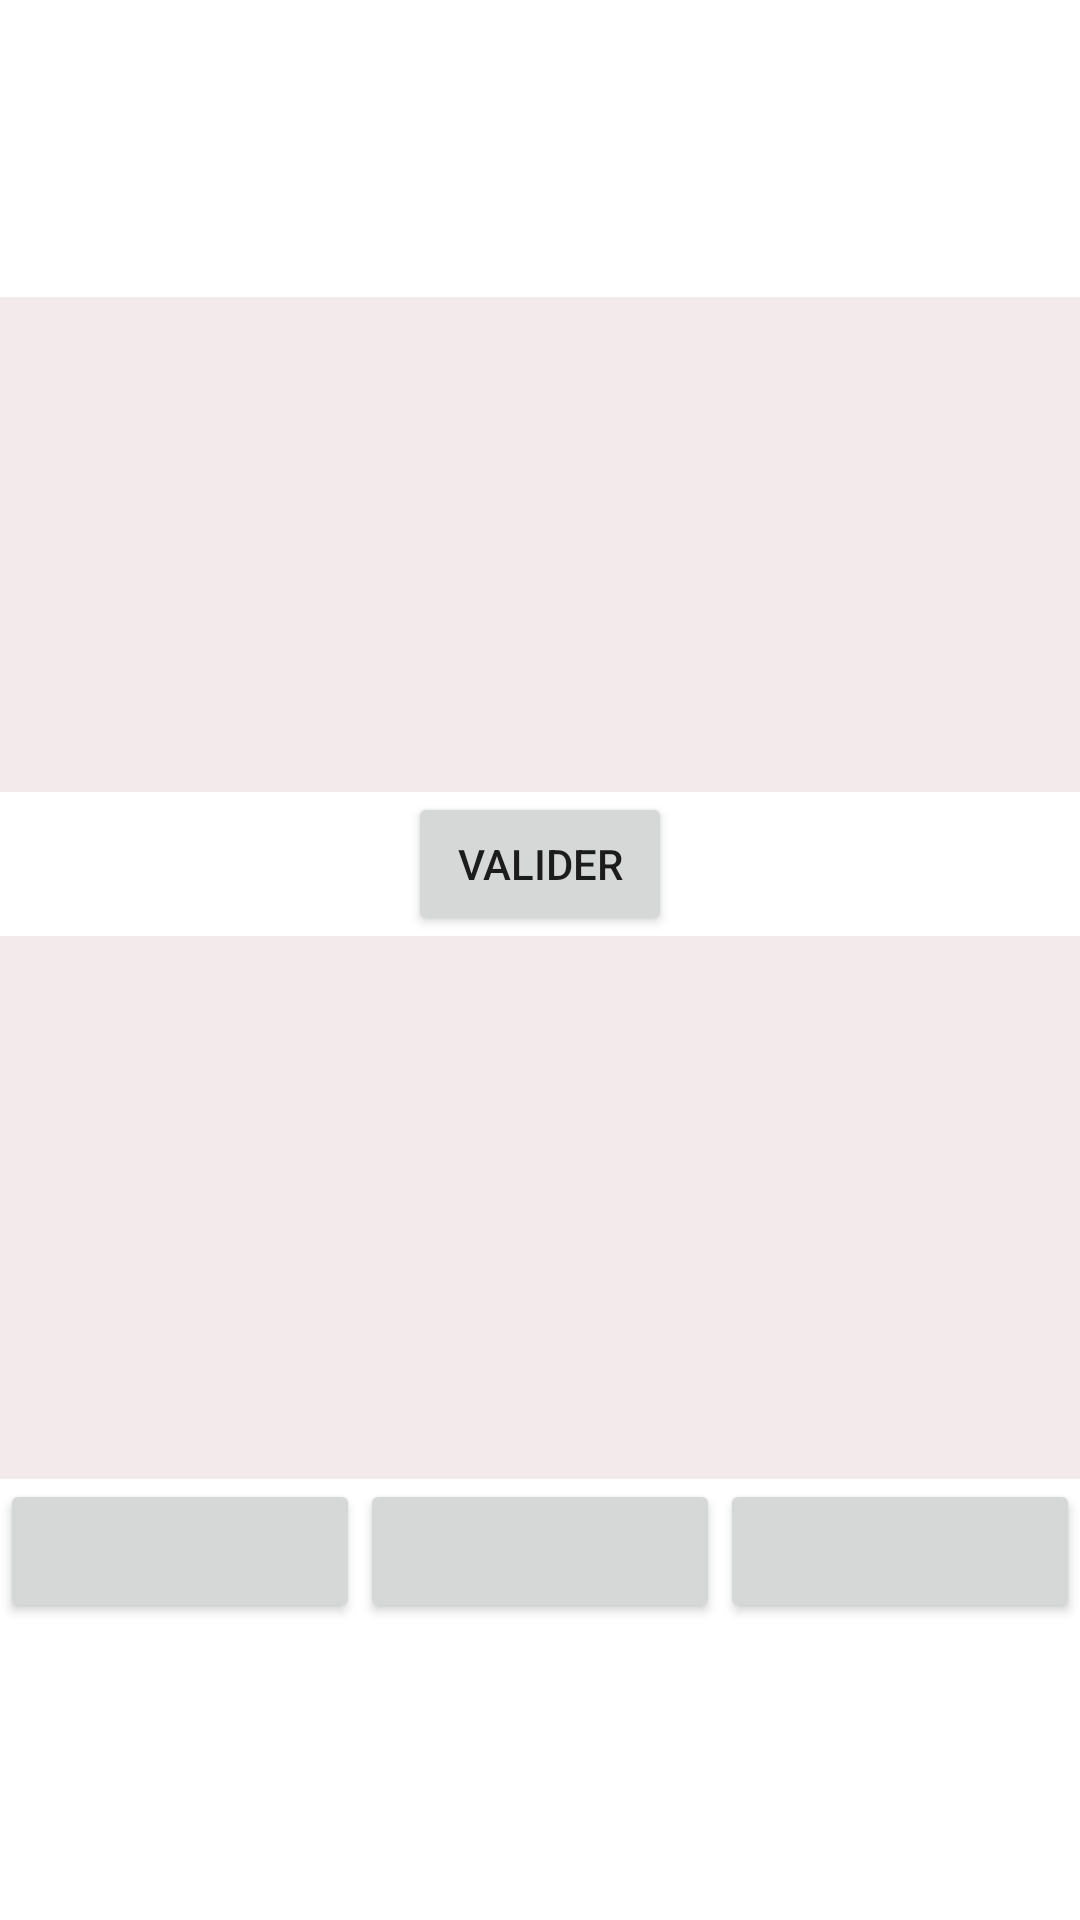

Reconstruct the res/layout file that produces this screen, plus the resources it refers to.
<!-- AndroidManifest.xml: application theme Theme.SAM -->
<!-- res/layout/act_texte_morse.xml -->
<?xml version="1.0" encoding="utf-8"?>

<androidx.constraintlayout.widget.ConstraintLayout
    xmlns:android="http://schemas.android.com/apk/res/android"
    xmlns:app="http://schemas.android.com/apk/res-auto"
    xmlns:tools="http://schemas.android.com/tools"
    android:layout_width="match_parent"
    android:layout_height="match_parent">

    <LinearLayout
        android:layout_width="match_parent"
        android:layout_height="match_parent"
        android:gravity="center"
        android:orientation="vertical"
        tools:layout_editor_absoluteX="180dp"
        tools:layout_editor_absoluteY="-144dp">

        <EditText
            android:id="@+id/in_texte_braille"
            android:layout_width="match_parent"
            android:layout_height="165dp"
            android:background="#F3EBEB"
            android:textColor="#000000"
            android:textSize="20dp"
            android:ems="10"
            android:inputType="textPersonName" />

        <Button
            android:id="@+id/texte_braille_button"
            android:layout_width="wrap_content"
            android:layout_height="wrap_content"
            android:onClick="valid_texte_morse"
            android:text="Valider" />

        <TextView
            android:id="@+id/out_texte_braille"
            android:layout_width="match_parent"
            android:layout_height="181dp"
            android:textColor="#000000"
            android:textSize="30dp"
            android:background="#F3EBEB" />

        <LinearLayout
            android:layout_width="match_parent"
            android:layout_height="wrap_content"
            android:orientation="horizontal">

            <Button
                android:id="@+id/sonB"
                android:layout_width="wrap_content"
                android:layout_height="wrap_content"
                android:layout_weight="1"
                android:onClick="by_sound"
                app:icon="@drawable/ic_sound_1" />

            <Button
                android:id="@+id/flashB"
                android:layout_width="wrap_content"
                android:layout_height="wrap_content"
                android:layout_weight="1"
                android:onClick="by_flash"
                app:icon="@drawable/ic_lamp_1" />

            <Button
                android:id="@+id/vibreB"
                android:layout_width="wrap_content"
                android:layout_height="wrap_content"
                android:layout_weight="1"
                android:onClick="by_vibration"
                app:icon="@drawable/ic_vibre_1" />
        </LinearLayout>

    </LinearLayout>
</androidx.constraintlayout.widget.ConstraintLayout>
<!-- resources referenced by this layout -->
<resources>
  <!-- drawable ic_lamp_1 (drawable-anydpi) -->
  <vector xmlns:android="http://schemas.android.com/apk/res/android"
      android:width="24dp"
      android:height="24dp"
      android:viewportWidth="24"
      android:viewportHeight="24"
      android:tint="#333333"
      android:alpha="0.6">
    <path
        android:fillColor="@android:color/white"
        android:pathData="M9,21c0,0.5 0.4,1 1,1h4c0.6,0 1,-0.5 1,-1v-1L9,20v1zM12,2C8.1,2 5,5.1 5,9c0,2.4 1.2,4.5 3,5.7L8,17c0,0.5 0.4,1 1,1h6c0.6,0 1,-0.5 1,-1v-2.3c1.8,-1.3 3,-3.4 3,-5.7 0,-3.9 -3.1,-7 -7,-7z"/>
  </vector>
  <!-- drawable ic_sound_1 (drawable-anydpi) -->
  <vector xmlns:android="http://schemas.android.com/apk/res/android"
      android:width="24dp"
      android:height="24dp"
      android:viewportWidth="24"
      android:viewportHeight="24"
      android:tint="#333333"
      android:alpha="0.6">
    <path
        android:fillColor="@android:color/white"
        android:pathData="M7,9v6h4l5,5V4l-5,5H7z"/>
  </vector>
  <!-- drawable ic_vibre_1 (drawable-anydpi) -->
  <vector xmlns:android="http://schemas.android.com/apk/res/android"
      android:width="24dp"
      android:height="24dp"
      android:viewportWidth="24"
      android:viewportHeight="24"
      android:tint="#333333"
      android:alpha="0.6">
    <path
        android:fillColor="@android:color/white"
        android:pathData="M0,15h2L2,9L0,9v6zM3,17h2L5,7L3,7v10zM22,9v6h2L24,9h-2zM19,17h2L21,7h-2v10zM16.5,3h-9C6.67,3 6,3.67 6,4.5v15c0,0.83 0.67,1.5 1.5,1.5h9c0.83,0 1.5,-0.67 1.5,-1.5v-15c0,-0.83 -0.67,-1.5 -1.5,-1.5zM16,19L8,19L8,5h8v14z"/>
  </vector>
  <style name="Theme.SAM" parent="Theme.MaterialComponents.DayNight.DarkActionBar">
          
          <item name="colorPrimary">@color/purple_500</item>
          <item name="colorPrimaryVariant">@color/purple_700</item>
          <item name="colorOnPrimary">@color/white</item>
          
          <item name="colorSecondary">@color/teal_200</item>
          <item name="colorSecondaryVariant">@color/teal_700</item>
          <item name="colorOnSecondary">@color/black</item>
          
          <item name="android:statusBarColor" tools:targetApi="l">?attr/colorPrimaryVariant</item>
          
      </style>
  <color name="purple_500">#FF6200EE</color>
  <color name="purple_700">#FF3700B3</color>
  <color name="white">#FFFFFFFF</color>
  <color name="teal_200">#FF03DAC5</color>
  <color name="teal_700">#FF018786</color>
  <color name="black">#FF000000</color>
</resources>
